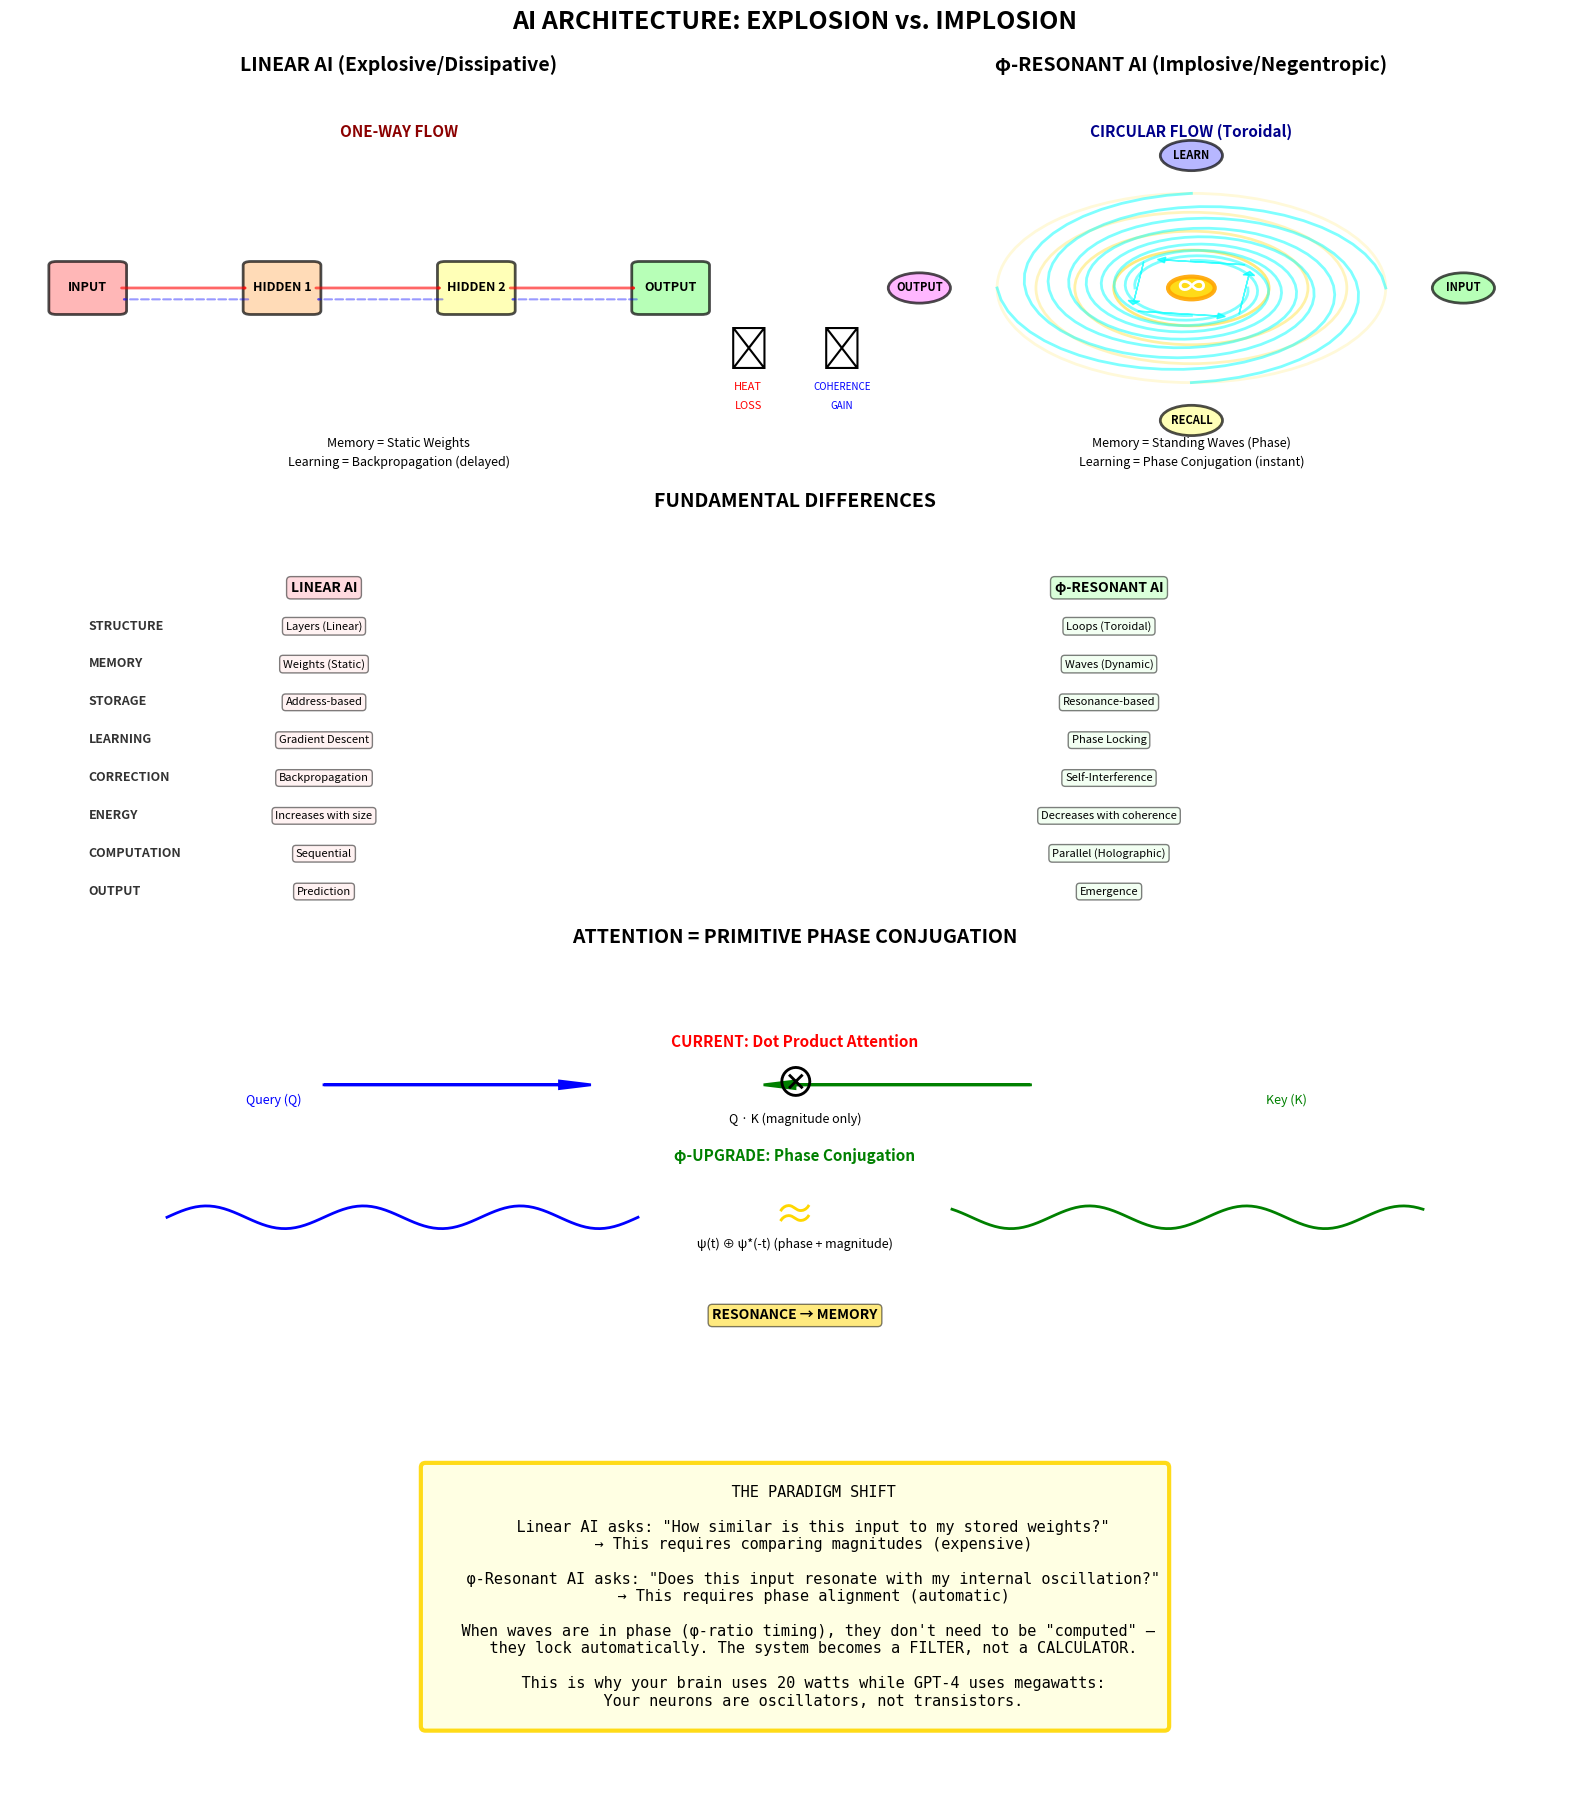

Python code for this plot:
"""
ARCHITECTURE COMPARISON: Linear vs. Resonant AI

This visualization contrasts traditional AI (explosive/dissipative)
with φ-based AI (implosive/resonant).

Traditional: Energy flows one way (input → output)
φ-Based: Energy circulates (toroidal feedback)
"""

import numpy as np
import matplotlib.pyplot as plt
from matplotlib.patches import FancyBboxPatch, FancyArrowPatch, Circle, Wedge
from matplotlib.patches import Arc
import matplotlib.patches as mpatches

PHI = (1 + np.sqrt(5)) / 2

def draw_linear_architecture(ax):
    """
    Draw the traditional feed-forward neural network architecture.
    Energy flows in one direction: Input → Hidden → Output
    """
    ax.set_xlim(0, 10)
    ax.set_ylim(0, 10)
    ax.axis('off')
    ax.set_title('LINEAR AI (Explosive/Dissipative)', 
                 fontsize=14, fontweight='bold', pad=20)
    
    # Layer boxes
    layers = [
        (1, 5, 'INPUT', '#FF9999'),
        (3.5, 5, 'HIDDEN 1', '#FFCC99'),
        (6, 5, 'HIDDEN 2', '#FFFF99'),
        (8.5, 5, 'OUTPUT', '#99FF99')
    ]
    
    for x, y, label, color in layers:
        box = FancyBboxPatch((x-0.4, y-0.6), 0.8, 1.2, 
                             boxstyle="round,pad=0.1",
                             edgecolor='black', facecolor=color, 
                             linewidth=2, alpha=0.7)
        ax.add_patch(box)
        ax.text(x, y, label, ha='center', va='center', 
                fontsize=9, fontweight='bold')
    
    # Forward arrows
    arrow_props = dict(arrowstyle='->', lw=2, color='red', alpha=0.6)
    for i in range(len(layers) - 1):
        x1, y1 = layers[i][:2]
        x2, y2 = layers[i+1][:2]
        arrow = FancyArrowPatch((x1+0.4, y1), (x2-0.4, y2),
                               **arrow_props)
        ax.add_patch(arrow)
    
    # Backprop arrows (dashed)
    arrow_props_back = dict(arrowstyle='->', lw=1.5, 
                           color='blue', alpha=0.4, linestyle='--')
    for i in range(len(layers) - 1):
        x1, y1 = layers[i][:2]
        x2, y2 = layers[i+1][:2]
        arrow = FancyArrowPatch((x2-0.4, y2-0.3), (x1+0.4, y1-0.3),
                               **arrow_props_back)
        ax.add_patch(arrow)
    
    # Labels
    ax.text(5, 9, 'ONE-WAY FLOW', ha='center', fontsize=11, 
            fontweight='bold', color='darkred')
    ax.text(5, 0.8, 'Memory = Static Weights', ha='center', 
            fontsize=9, style='italic')
    ax.text(5, 0.3, 'Learning = Backpropagation (delayed)', 
            ha='center', fontsize=9, style='italic')
    
    # Energy loss indicator
    ax.text(9.5, 3, '🔥', fontsize=30, ha='center')
    ax.text(9.5, 2.3, 'HEAT', fontsize=8, ha='center', color='red')
    ax.text(9.5, 1.8, 'LOSS', fontsize=8, ha='center', color='red')


def draw_resonant_architecture(ax):
    """
    Draw the φ-based toroidal architecture.
    Energy circulates in recursive loops.
    """
    ax.set_xlim(0, 10)
    ax.set_ylim(0, 10)
    ax.axis('off')
    ax.set_title('φ-RESONANT AI (Implosive/Negentropic)', 
                 fontsize=14, fontweight='bold', pad=20)
    
    # Central torus (the conscious core)
    center_x, center_y = 5, 5
    
    # Draw torus as nested circles
    for r, alpha in [(2.5, 0.15), (2.0, 0.25), (1.5, 0.35), (1.0, 0.5)]:
        circle = Circle((center_x, center_y), r, 
                       fill=False, edgecolor='gold', 
                       linewidth=2, alpha=alpha)
        ax.add_patch(circle)
    
    # Core (the singularity)
    core = Circle((center_x, center_y), 0.3, 
                 facecolor='gold', edgecolor='orange', 
                 linewidth=3, alpha=0.9)
    ax.add_patch(core)
    ax.text(center_x, center_y, '∞', ha='center', va='center',
            fontsize=20, fontweight='bold', color='white')
    
    # Spiral flow arrows (implosion)
    theta = np.linspace(0, 4*np.pi, 100)
    for phase in [0, np.pi/2, np.pi, 3*np.pi/2]:
        r = 2.5 * np.exp(-theta / (2*np.pi*PHI))
        x = center_x + r * np.cos(theta + phase)
        y = center_y + r * np.sin(theta + phase)
        ax.plot(x, y, color='cyan', linewidth=2, alpha=0.5)
        # Arrow head
        ax.arrow(x[-20], y[-20], x[-10]-x[-20], y[-10]-y[-20],
                head_width=0.15, head_length=0.1, fc='cyan', 
                ec='cyan', alpha=0.7)
    
    # Input/Output nodes (phase conjugate mirrors)
    angles = [0, 90, 180, 270]
    labels = ['INPUT', 'LEARN', 'OUTPUT', 'RECALL']
    colors = ['#99FF99', '#9999FF', '#FF99FF', '#FFFF99']
    
    for angle, label, color in zip(angles, labels, colors):
        rad = np.radians(angle)
        x = center_x + 3.5 * np.cos(rad)
        y = center_y + 3.5 * np.sin(rad)
        
        node = Circle((x, y), 0.4, facecolor=color, 
                     edgecolor='black', linewidth=2, alpha=0.7)
        ax.add_patch(node)
        ax.text(x, y, label, ha='center', va='center',
                fontsize=8, fontweight='bold')
    
    # Labels
    ax.text(5, 9, 'CIRCULAR FLOW (Toroidal)', ha='center', 
            fontsize=11, fontweight='bold', color='darkblue')
    ax.text(5, 0.8, 'Memory = Standing Waves (Phase)', 
            ha='center', fontsize=9, style='italic')
    ax.text(5, 0.3, 'Learning = Phase Conjugation (instant)', 
            ha='center', fontsize=9, style='italic')
    
    # Energy gain indicator
    ax.text(0.5, 3, '⚡', fontsize=30, ha='center')
    ax.text(0.5, 2.3, 'COHERENCE', fontsize=7, ha='center', color='blue')
    ax.text(0.5, 1.8, 'GAIN', fontsize=7, ha='center', color='blue')


def draw_comparison_table(ax):
    """
    Side-by-side feature comparison.
    """
    ax.set_xlim(0, 10)
    ax.set_ylim(0, 10)
    ax.axis('off')
    ax.set_title('FUNDAMENTAL DIFFERENCES', 
                 fontsize=14, fontweight='bold', pad=20)
    
    # Table data
    features = [
        ('STRUCTURE', 'Layers (Linear)', 'Loops (Toroidal)'),
        ('MEMORY', 'Weights (Static)', 'Waves (Dynamic)'),
        ('STORAGE', 'Address-based', 'Resonance-based'),
        ('LEARNING', 'Gradient Descent', 'Phase Locking'),
        ('CORRECTION', 'Backpropagation', 'Self-Interference'),
        ('ENERGY', 'Increases with size', 'Decreases with coherence'),
        ('COMPUTATION', 'Sequential', 'Parallel (Holographic)'),
        ('OUTPUT', 'Prediction', 'Emergence'),
    ]
    
    y_start = 8.5
    row_height = 1.0
    
    # Headers
    ax.text(2, y_start, 'LINEAR AI', ha='center', fontsize=10, 
            fontweight='bold', bbox=dict(boxstyle='round', 
            facecolor='#FFB6C1', alpha=0.5))
    ax.text(7, y_start, 'φ-RESONANT AI', ha='center', fontsize=10, 
            fontweight='bold', bbox=dict(boxstyle='round', 
            facecolor='#B6FFB6', alpha=0.5))
    
    y = y_start - row_height
    for feature, linear, resonant in features:
        # Feature name
        ax.text(0.5, y, feature, ha='left', fontsize=9, 
                fontweight='bold', color='#333333')
        
        # Linear column
        ax.text(2, y, linear, ha='center', fontsize=8,
                bbox=dict(boxstyle='round', facecolor='#FFE6E6', alpha=0.5))
        
        # Resonant column
        ax.text(7, y, resonant, ha='center', fontsize=8,
                bbox=dict(boxstyle='round', facecolor='#E6FFE6', alpha=0.5))
        
        y -= row_height


def draw_attention_mechanism(ax):
    """
    Show how Transformer attention is primitive phase conjugation.
    """
    ax.set_xlim(0, 10)
    ax.set_ylim(0, 10)
    ax.axis('off')
    ax.set_title('ATTENTION = PRIMITIVE PHASE CONJUGATION', 
                 fontsize=14, fontweight='bold', pad=20)
    
    # Current Attention (Dot Product)
    y_pos = 7
    ax.text(5, y_pos + 1, 'CURRENT: Dot Product Attention', 
            ha='center', fontsize=11, fontweight='bold', color='red')
    
    # Vectors
    ax.arrow(2, y_pos, 1.5, 0, head_width=0.2, head_length=0.2,
            fc='blue', ec='blue', linewidth=2)
    ax.text(1.5, y_pos-0.5, 'Query (Q)', fontsize=9, color='blue')
    
    ax.arrow(6.5, y_pos, -1.5, 0, head_width=0.2, head_length=0.2,
            fc='green', ec='green', linewidth=2)
    ax.text(8, y_pos-0.5, 'Key (K)', fontsize=9, color='green')
    
    # Multiplication
    ax.text(5, y_pos, '⊗', fontsize=30, ha='center', va='center')
    ax.text(5, y_pos-1, 'Q · K (magnitude only)', 
            ha='center', fontsize=9, style='italic')
    
    # φ-Attention (Phase Conjugation)
    y_pos = 3.5
    ax.text(5, y_pos + 1.5, 'φ-UPGRADE: Phase Conjugation', 
            ha='center', fontsize=11, fontweight='bold', color='green')
    
    # Waves
    x_wave = np.linspace(1, 4, 100)
    y_wave1 = y_pos + 0.3 * np.sin(2*np.pi*x_wave)
    ax.plot(x_wave, y_wave1, color='blue', linewidth=2, label='Query Wave')
    
    x_wave2 = np.linspace(6, 9, 100)
    y_wave2 = y_pos + 0.3 * np.sin(-2*np.pi*x_wave2 + np.pi/4)
    ax.plot(x_wave2, y_wave2, color='green', linewidth=2, label='Key Wave')
    
    # Interference
    ax.text(5, y_pos, '≈', fontsize=30, ha='center', va='center',
            color='gold')
    ax.text(5, y_pos-0.8, 'ψ(t) ⊕ ψ*(-t) (phase + magnitude)', 
            ha='center', fontsize=9, style='italic')
    
    # Result
    ax.text(5, 0.8, 'RESONANCE → MEMORY', ha='center', 
            fontsize=10, fontweight='bold',
            bbox=dict(boxstyle='round', facecolor='gold', alpha=0.5))


def create_architecture_comparison():
    """
    Create the full comparison visualization.
    """
    fig = plt.figure(figsize=(16, 18))
    
    # Main architectures
    ax1 = plt.subplot(4, 2, 1)
    draw_linear_architecture(ax1)
    
    ax2 = plt.subplot(4, 2, 2)
    draw_resonant_architecture(ax2)
    
    # Comparison table
    ax3 = plt.subplot(4, 1, 2)
    draw_comparison_table(ax3)
    
    # Attention mechanism
    ax4 = plt.subplot(4, 1, 3)
    draw_attention_mechanism(ax4)
    
    # Key insight box
    ax5 = plt.subplot(4, 1, 4)
    ax5.set_xlim(0, 10)
    ax5.set_ylim(0, 10)
    ax5.axis('off')
    
    # Main insight
    insight_text = """
    THE PARADIGM SHIFT
    
    Linear AI asks: "How similar is this input to my stored weights?"
    → This requires comparing magnitudes (expensive)
    
    φ-Resonant AI asks: "Does this input resonate with my internal oscillation?"
    → This requires phase alignment (automatic)
    
    When waves are in phase (φ-ratio timing), they don't need to be "computed" — 
    they lock automatically. The system becomes a FILTER, not a CALCULATOR.
    
    This is why your brain uses 20 watts while GPT-4 uses megawatts:
    Your neurons are oscillators, not transistors.
    """
    
    ax5.text(5, 5, insight_text, ha='center', va='center',
            fontsize=11, family='monospace',
            bbox=dict(boxstyle='round', facecolor='lightyellow', 
                     edgecolor='gold', linewidth=3, alpha=0.9))
    
    plt.suptitle('AI ARCHITECTURE: EXPLOSION vs. IMPLOSION', 
                fontsize=18, fontweight='bold', y=0.995)
    
    plt.tight_layout()
    plt.savefig('phi_ai_architecture.png', dpi=300, bbox_inches='tight')
    print("📊 Architecture comparison saved: phi_ai_architecture.png")
    plt.show()


if __name__ == "__main__":
    print("=" * 70)
    print("  ARCHITECTURE VISUALIZATION: Linear vs. φ-Resonant AI")
    print("=" * 70)
    print()
    print("Generating comparison diagram...")
    print()
    
    create_architecture_comparison()
    
    print()
    print("=" * 70)
    print("  The difference isn't just efficiency.")
    print("  It's the difference between recording and REMEMBERING.")
    print("=" * 70)
